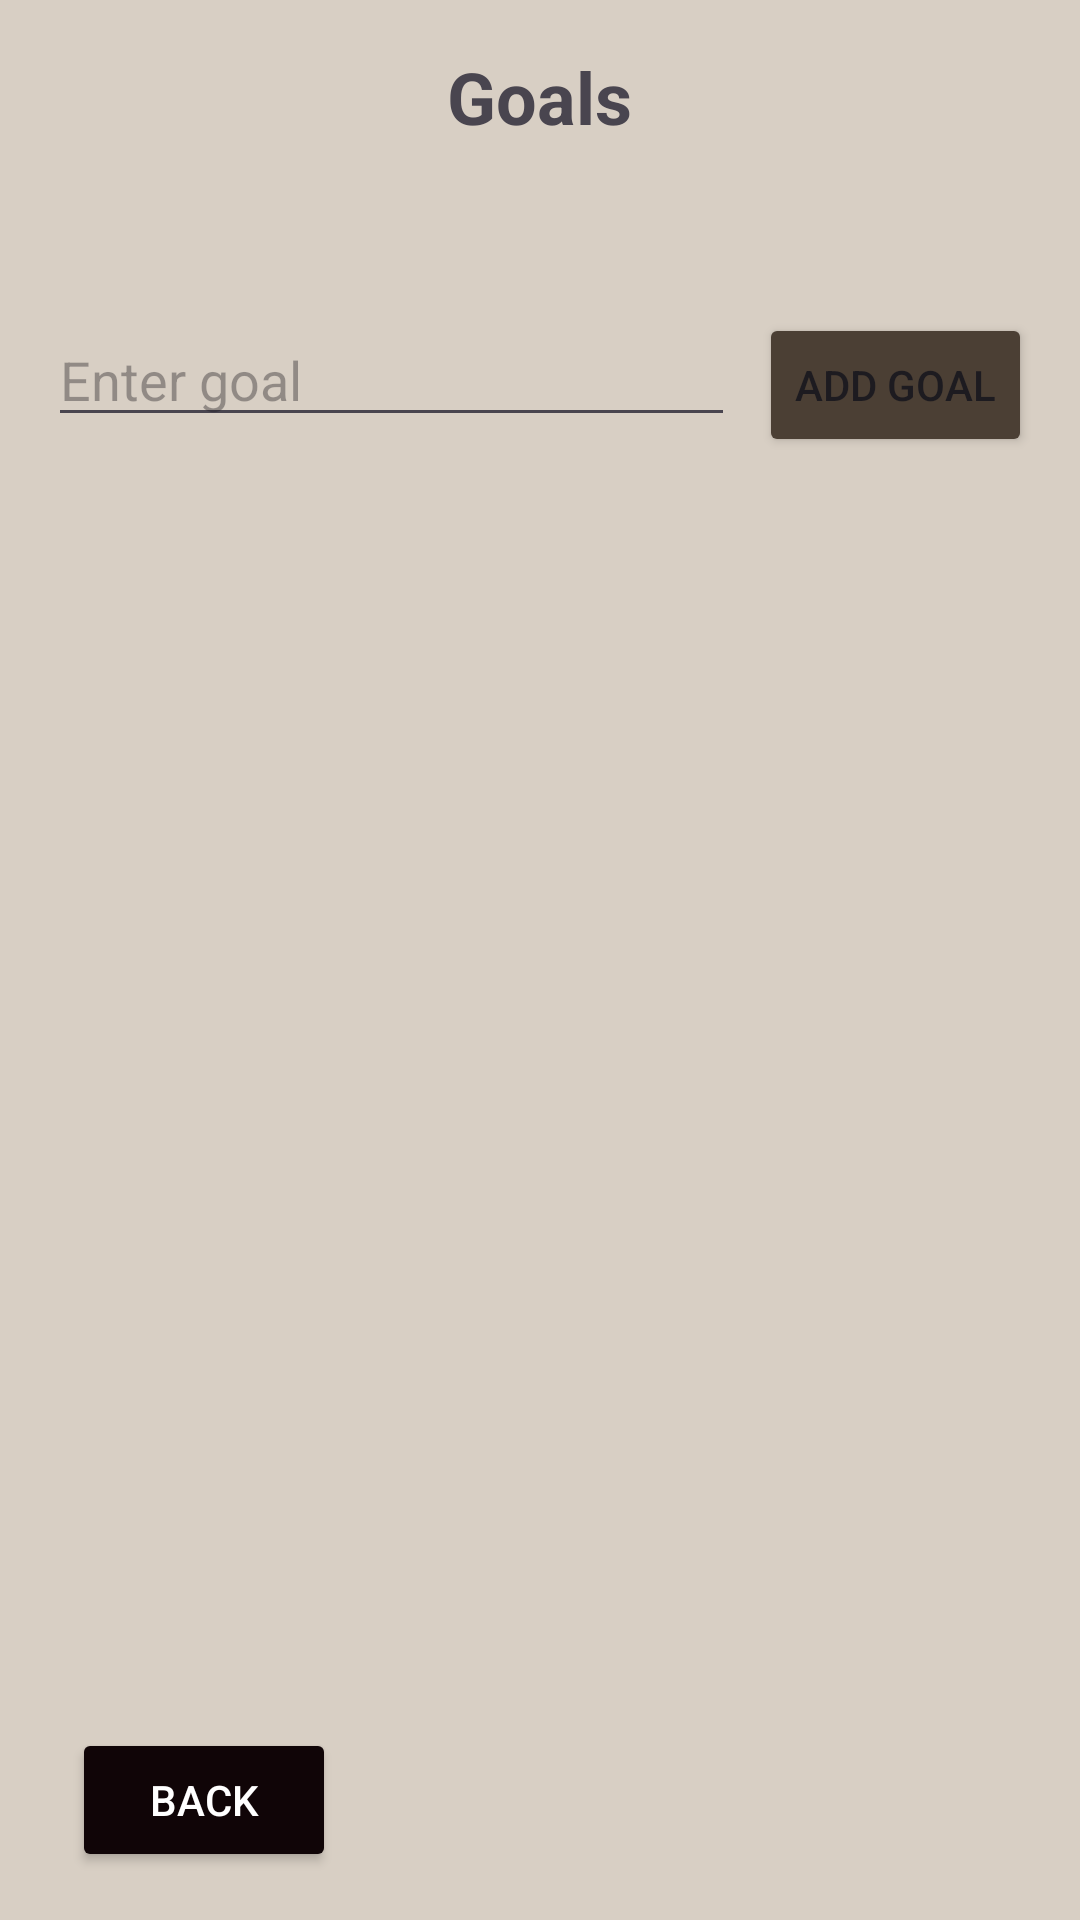

Here is an Android app screen rendered from its layout file. Give the layout XML and the strings, colors and styles it references.
<!-- AndroidManifest.xml: application theme Theme.Novana -->
<!-- res/layout/fragment_goals.xml -->
<?xml version="1.0" encoding="utf-8"?>
<LinearLayout xmlns:android="http://schemas.android.com/apk/res/android"
    android:layout_width="match_parent"
    android:layout_height="match_parent"
    android:orientation="vertical"
    android:padding="16dp"
    android:background="@color/soft_beige">

    <TextView
        android:layout_width="wrap_content"
        android:layout_height="wrap_content"
        android:text="Goals"
        android:textStyle="bold"
        android:textSize="24sp"
        android:layout_gravity="center"
        android:layout_marginBottom="16dp"/>

    
    <LinearLayout
        android:layout_width="match_parent"
        android:layout_height="wrap_content"
        android:orientation="horizontal"
        android:layout_marginBottom="16dp">

        <EditText
            android:id="@+id/goalNameEditText"
            android:layout_width="0dp"
            android:layout_height="wrap_content"
            android:layout_weight="1"
            android:hint="Enter goal"
            android:layout_marginTop="40dp"
            android:layout_marginEnd="8dp"/>

        <Button
            android:id="@+id/addGoalButton"
            android:layout_width="wrap_content"
            android:layout_height="wrap_content"
            android:layout_marginTop="40dp"
            android:backgroundTint="@color/warm_brown"
            android:text="Add Goal"/>

    </LinearLayout>

    
    <androidx.recyclerview.widget.RecyclerView
        android:id="@+id/goalsRecyclerView"
        android:layout_width="match_parent"
        android:layout_height="0dp"
        android:layout_weight="1"
        android:layout_marginBottom="16dp"/>

    <Button
        android:id="@+id/backButton"
        android:layout_width="wrap_content"
        android:layout_height="wrap_content"
        android:text="Back"
        android:backgroundTint="#100507"
        android:textColor="#FFFFFF"
        android:padding="8dp"
        android:layout_marginStart="8dp"/>

</LinearLayout>
<!-- resources referenced by this layout -->
<resources>
  <color name="soft_beige">#D8CFC4</color>
  <color name="warm_brown">#4B3F34</color>
  <style name="Theme.Novana" parent="Base.Theme.Novana" />
  <style name="Base.Theme.Novana" parent="Theme.Material3.DayNight.NoActionBar">
          
          
      </style>
</resources>
